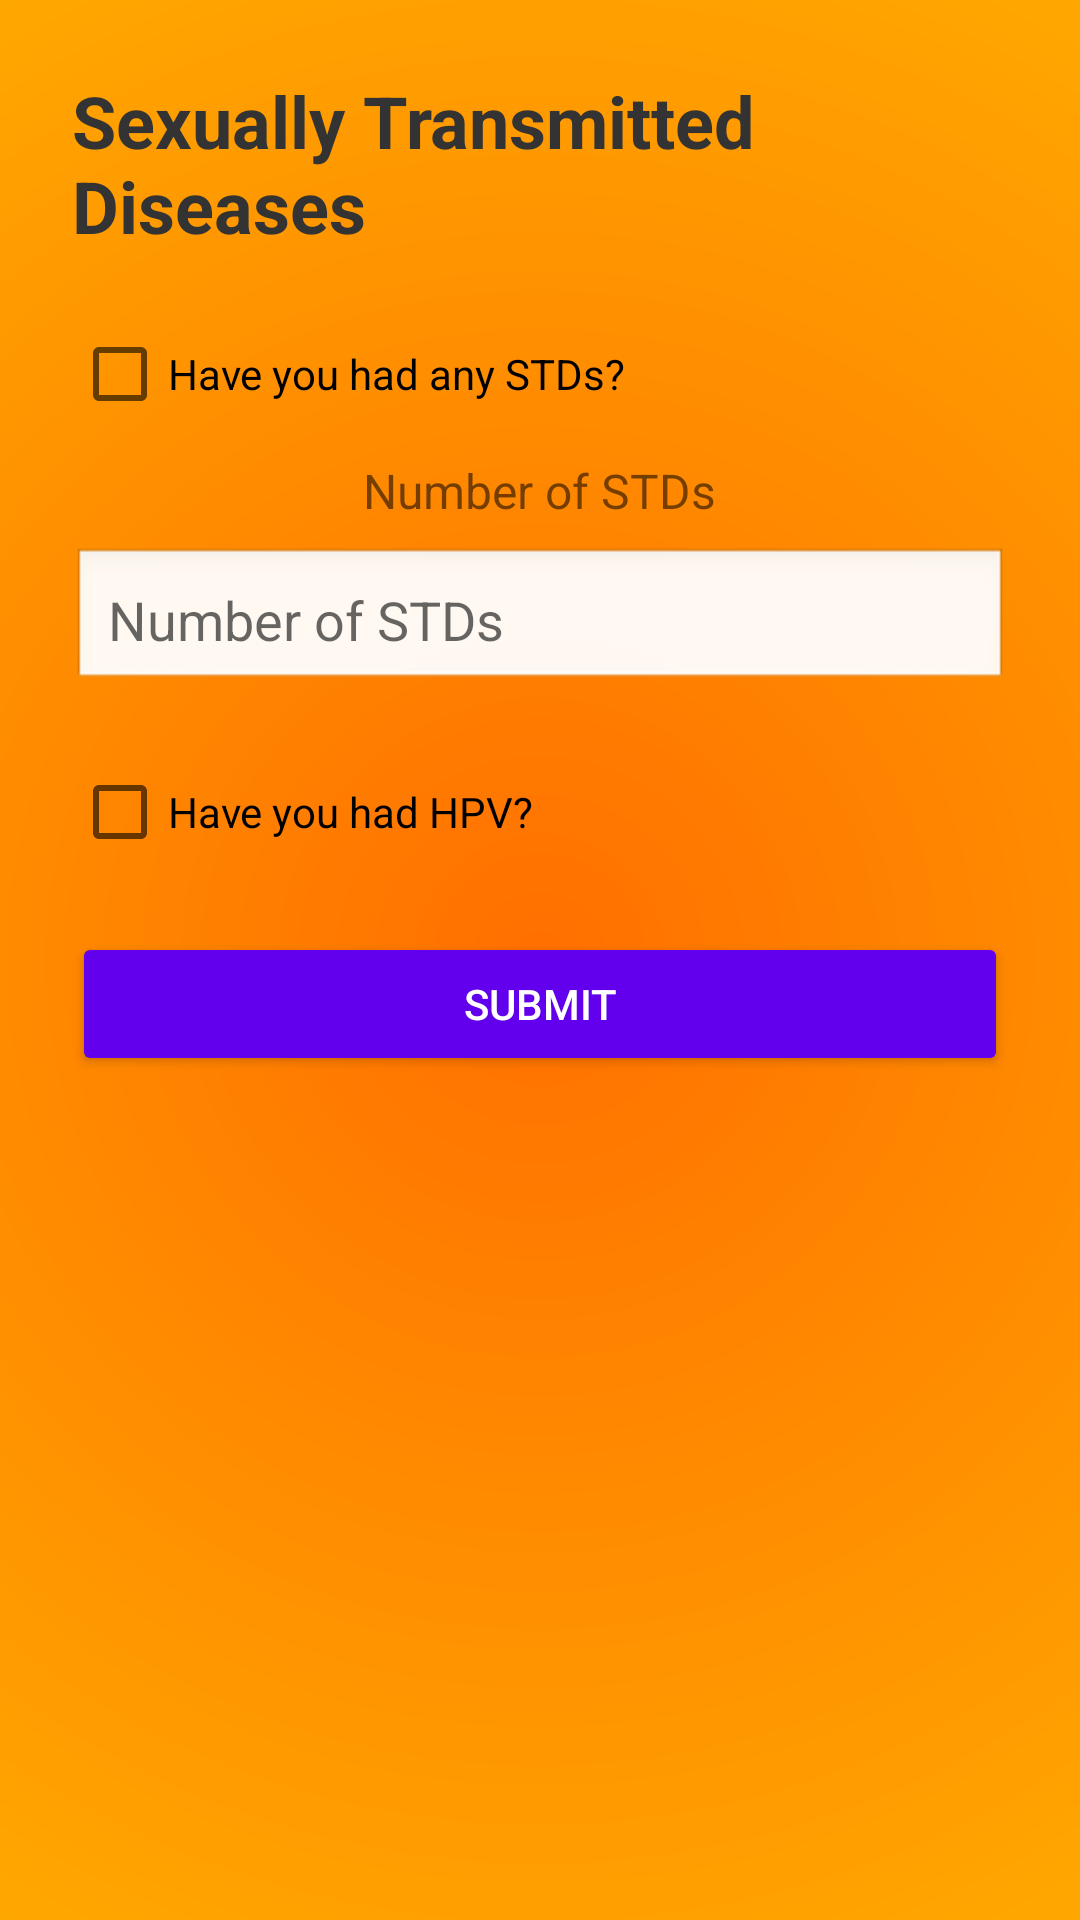

Write the Android layout XML for this screen, with the resource values it uses.
<!-- AndroidManifest.xml: application theme Theme.OncoPredict -->
<!-- res/layout/fragment_cervix_stds.xml -->
<ScrollView xmlns:android="http://schemas.android.com/apk/res/android"
    android:layout_width="match_parent"
    android:layout_height="match_parent"
    android:background="@drawable/gradient_background">

    <LinearLayout
        android:orientation="vertical"
        android:padding="24dp"
        android:layout_width="match_parent"
        android:layout_height="wrap_content"
        android:gravity="center_horizontal">

        <TextView
            android:id="@+id/tvTitle"
            android:text="Sexually Transmitted Diseases"
            android:textSize="24sp"
            android:textStyle="bold"
            android:textColor="#333333"
            android:layout_width="wrap_content"
            android:layout_height="wrap_content"
            android:layout_marginBottom="24dp"/>

        <CheckBox
            android:id="@+id/cbSTDs"
            android:text="Have you had any STDs?"
            android:layout_width="match_parent"
            android:layout_height="wrap_content"
            android:layout_marginBottom="12dp"/>

        <TextView
            android:text="Number of STDs"
            android:textSize="16sp"
            android:layout_width="wrap_content"
            android:layout_height="wrap_content"
            android:layout_marginBottom="8dp"/>

        <EditText
            android:id="@+id/etSTDsNumber"
            android:hint="Number of STDs"
            android:inputType="number"
            android:layout_width="match_parent"
            android:layout_height="wrap_content"
            android:padding="12dp"
            android:background="@android:drawable/edit_text"
            android:layout_marginBottom="24dp"/>

        <CheckBox
            android:id="@+id/cbHPV"
            android:text="Have you had HPV?"
            android:layout_width="match_parent"
            android:layout_height="wrap_content"
            android:layout_marginBottom="24dp"/>

        <Button
            android:id="@+id/btnSubmit"
            android:text="Submit"
            android:layout_width="match_parent"
            android:layout_height="wrap_content"
            android:backgroundTint="#6200EE"
            android:textColor="#FFFFFF"
            android:padding="14dp"
            android:elevation="4dp"/>
    </LinearLayout>
</ScrollView>
<!-- resources referenced by this layout -->
<resources>
  <!-- drawable gradient_background (drawable) -->
  <shape xmlns:android="http://schemas.android.com/apk/res/android"
      android:shape="rectangle">
      <gradient
          android:startColor="#FF6F00"
          android:endColor="#FFD600"
          android:gradientRadius="2000"
          android:type="radial"/>
  </shape>
  <style name="Theme.OncoPredict" parent="android:Theme.Material.Light.NoActionBar" />
</resources>
